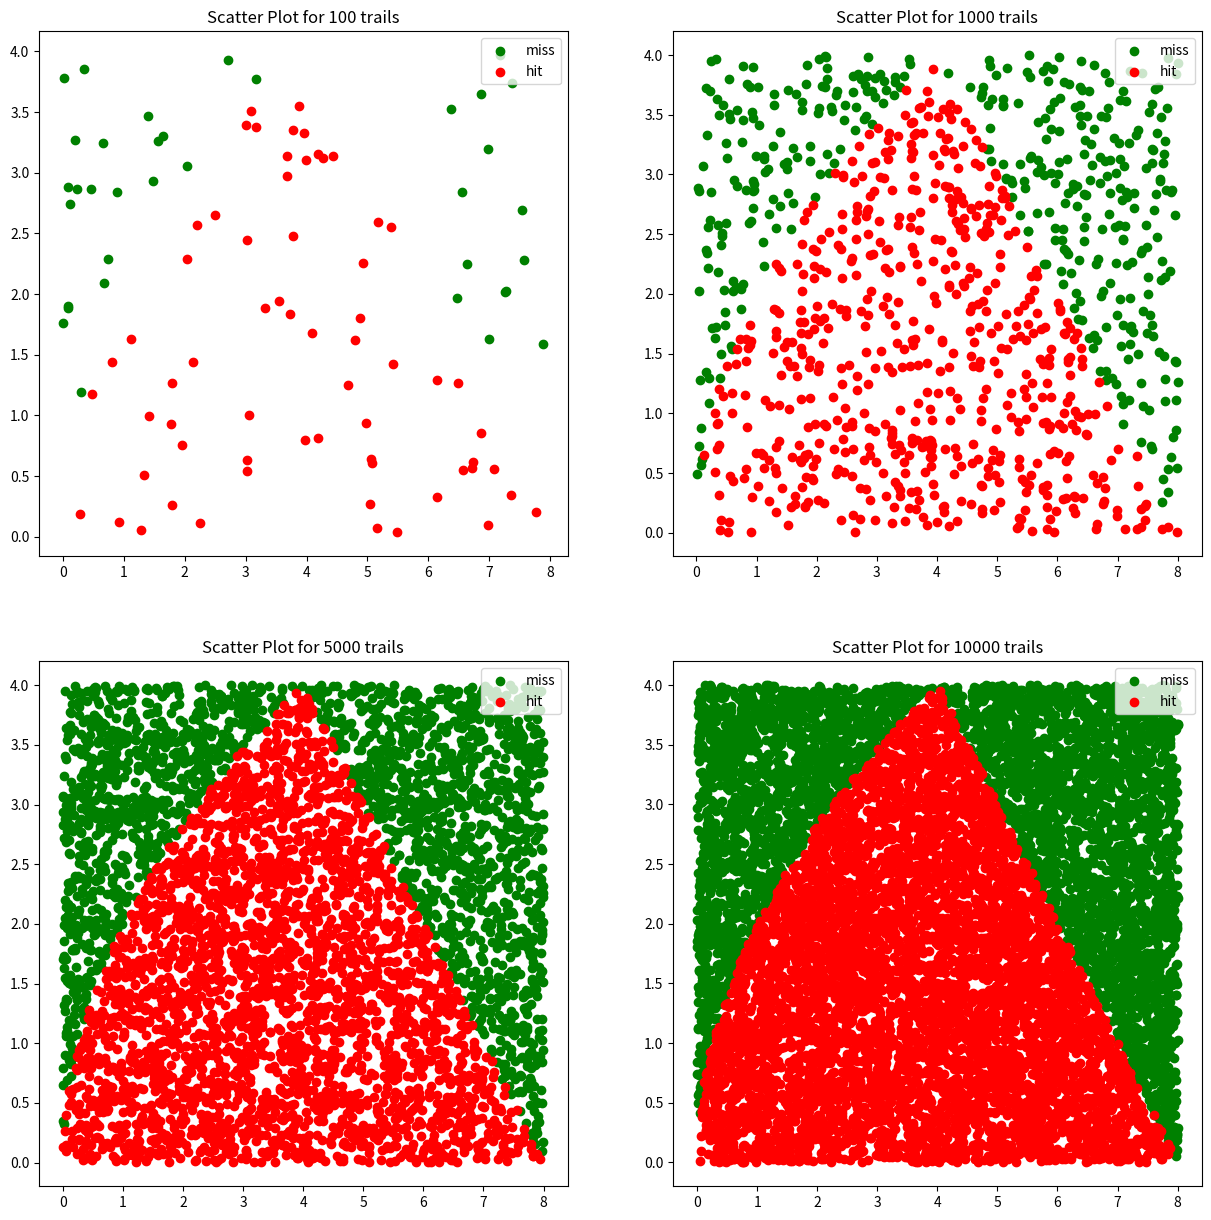

This chart was generated by the following Python code:
import random
import matplotlib.pyplot as plt
###############Question 3 start###################################
n = [100, 1000, 5000, 10000]
area_m = []
hits = 0
a = 8*4
qqq = [0, 0, 1, 1]
f, axs = plt.subplots(2, 2, figsize=(15, 15))
for i, j in enumerate(n):
    hits = 0
    hit_x, hit_y, miss_x, miss_y = [], [], [], []
    for _ in range(j):
        x = random.uniform(0, 8)
        y = random.uniform(0, 4)
        if x < 4 and y <= (4*x)**0.5:
            hits += 1
            hit_x.append(x)
            hit_y.append(y)
        elif x >= 4 and y <= 8 - x:
            hits += 1
            hit_x.append(x)
            hit_y.append(y)
        else:
            miss_x.append(x)
            miss_y.append(y)
    area_m.append((a*hits)/j)
    axs[qqq[i]][i % 2].scatter(miss_x, miss_y, color="green", label="miss")
    axs[qqq[i]][i % 2].scatter(hit_x, hit_y, color="red", label="hit")
    axs[qqq[i]][i % 2].set_title("Scatter Plot for {} trails".format(j))
    axs[qqq[i]][i % 2].legend(loc="upper right")


print("Area:", *area_m)

plt.show()
#########################Question 3 end ###########################
